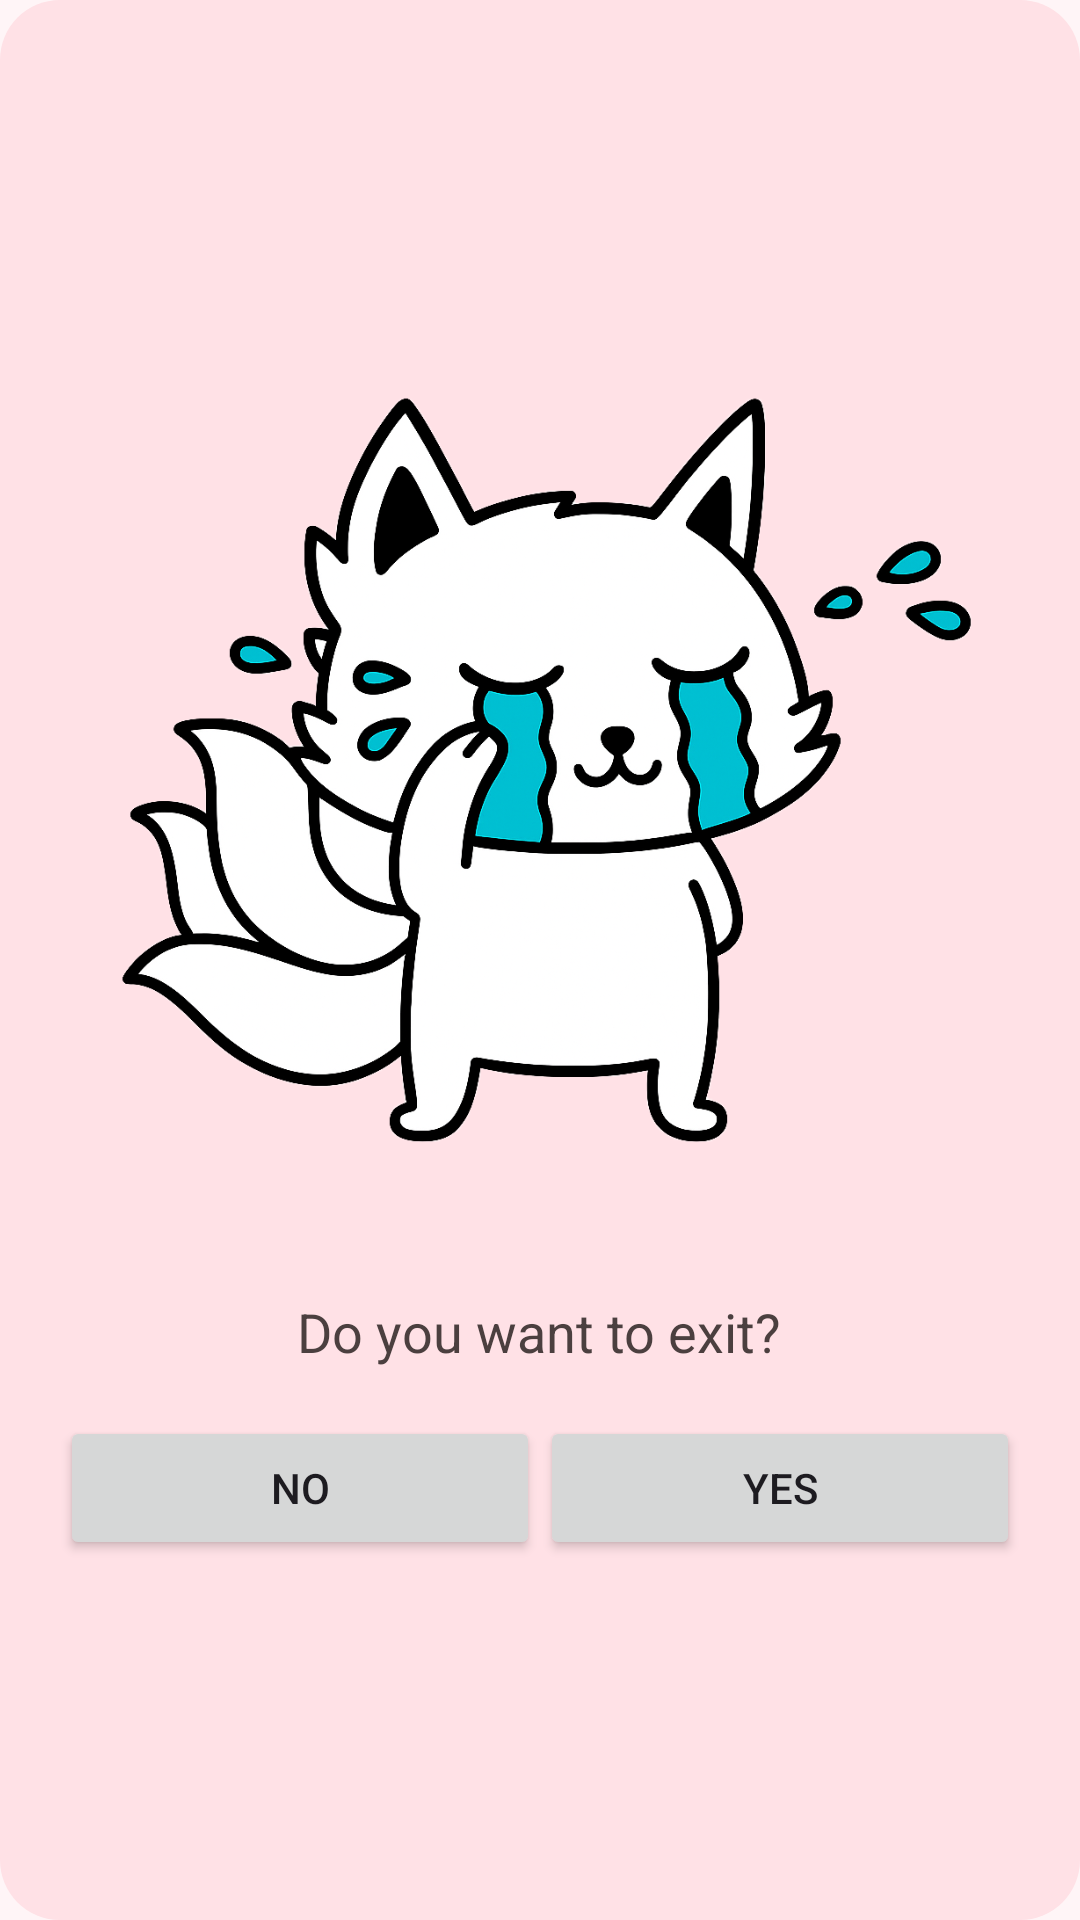

Write the Android layout XML for this screen, with the resource values it uses.
<!-- AndroidManifest.xml: application theme Theme.Flashcard -->
<!-- res/layout/dialog_exit.xml -->
<?xml version="1.0" encoding="utf-8"?>
<LinearLayout xmlns:android="http://schemas.android.com/apk/res/android"
    android:layout_width="wrap_content"
    android:layout_height="wrap_content"
    android:orientation="vertical"
    android:padding="20dp"
    android:gravity="center"
    android:background="@drawable/bg_dialog_rounded">

    <ImageView
        android:id="@+id/fox_sad"
        android:layout_width="300dp"
        android:layout_height="300dp"
        android:src="@drawable/fox_sad"
        android:contentDescription="@string/app_name" />

    <TextView
        android:layout_width="wrap_content"
        android:layout_height="wrap_content"
        android:layout_marginTop="12dp"
        android:text="Do you want to exit?"
        android:textSize="18sp"
        android:textColor="@color/cute_text_primary" />

    <LinearLayout
        android:layout_width="match_parent"
        android:layout_height="wrap_content"
        android:layout_marginTop="16dp"
        android:gravity="center"
        android:orientation="horizontal">

        <Button
            android:id="@+id/btn_no"
            android:layout_width="0dp"
            android:layout_height="wrap_content"
            android:layout_weight="1"
            android:text="No" />

        <Button
            android:id="@+id/btn_yes"
            android:layout_width="0dp"
            android:layout_height="wrap_content"
            android:layout_weight="1"
            android:text="Yes" />
    </LinearLayout>
</LinearLayout>
<!-- resources referenced by this layout -->
<resources>
  <color name="cute_text_primary">#4B3F3F</color>
  <!-- drawable bg_dialog_rounded (drawable) -->
  <shape xmlns:android="http://schemas.android.com/apk/res/android"
      android:shape="rectangle">
      <solid android:color="@color/cute_pink_light"/>
      <corners android:radius="20dp"/>
  </shape>
  <!-- drawable fox_sad: png bitmap (drawable, 516685 bytes) -->
  <string name="app_name">Flashcard</string>
  <style name="Theme.Flashcard" parent="Theme.Material3.Light.NoActionBar">
  
          
          <item name="colorPrimary">@color/pink_primary</item>
          <item name="colorOnPrimary">@color/brown_text</item>
          <item name="colorSurface">@color/cute_bg</item>
  
          
          <item name="android:windowBackground">@color/cute_bg</item>
          <item name="android:statusBarColor">@color/cute_bg</item>
          <item name="android:navigationBarColor">@color/cute_bg</item>
          <item name="android:windowLightStatusBar">true</item>
          <item name="android:windowLightNavigationBar">true</item>
  
          
          <item name="windowActionBar">false</item>
          <item name="windowNoTitle">true</item>
  
      </style>
  <color name="cute_pink_light">#FFE1E6</color>
  <color name="pink_primary">#FFA9C7</color>
  <color name="brown_text">#5A3E2B</color>
  <color name="cute_bg">#FFF5F7</color>
</resources>
